Dataset: light_dataset (GitHub, harishb0401/DT_Batch-10). Classes: glare uncertain, oncoming headlight, streetlight.

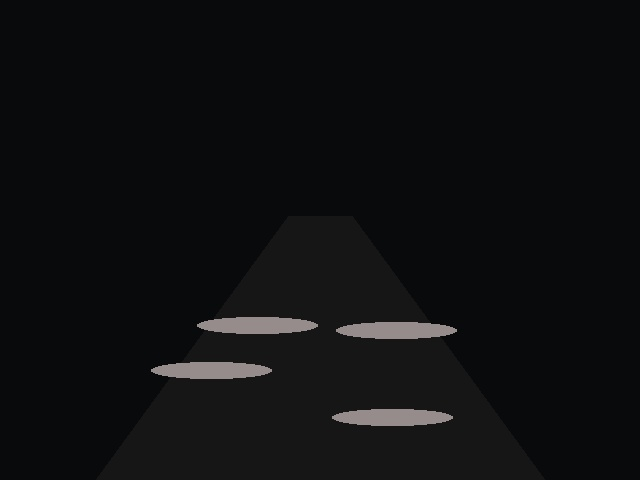
Label: glare uncertain

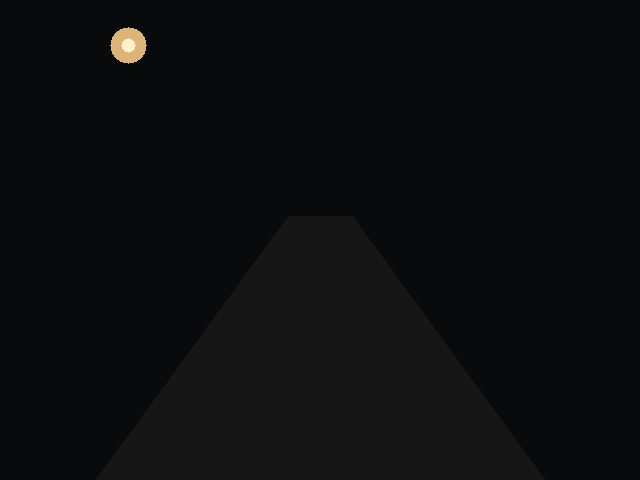
Label: streetlight

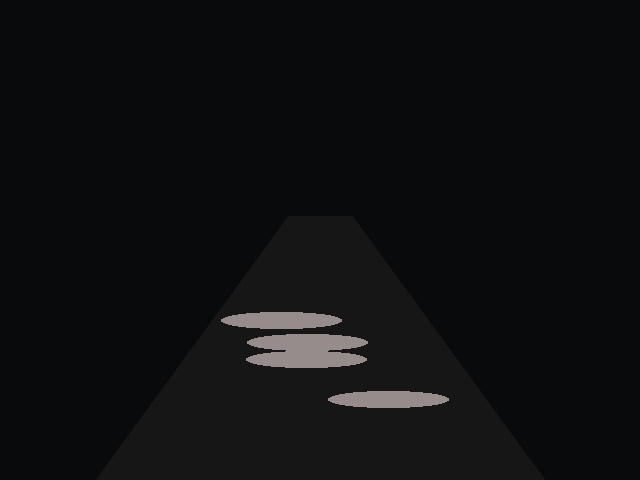
Label: glare uncertain

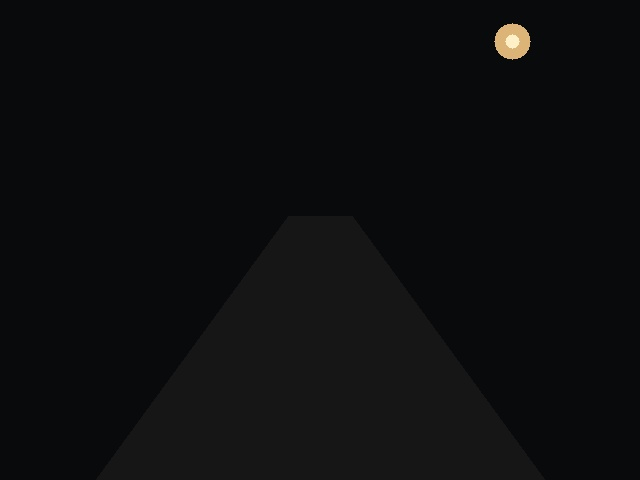
Label: streetlight

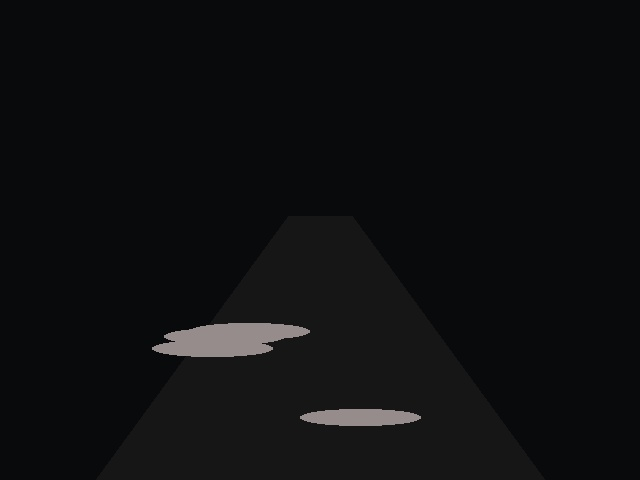
Label: glare uncertain

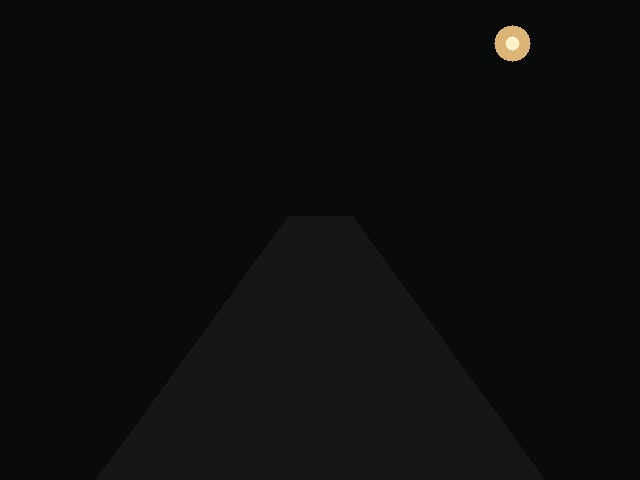
Label: streetlight
